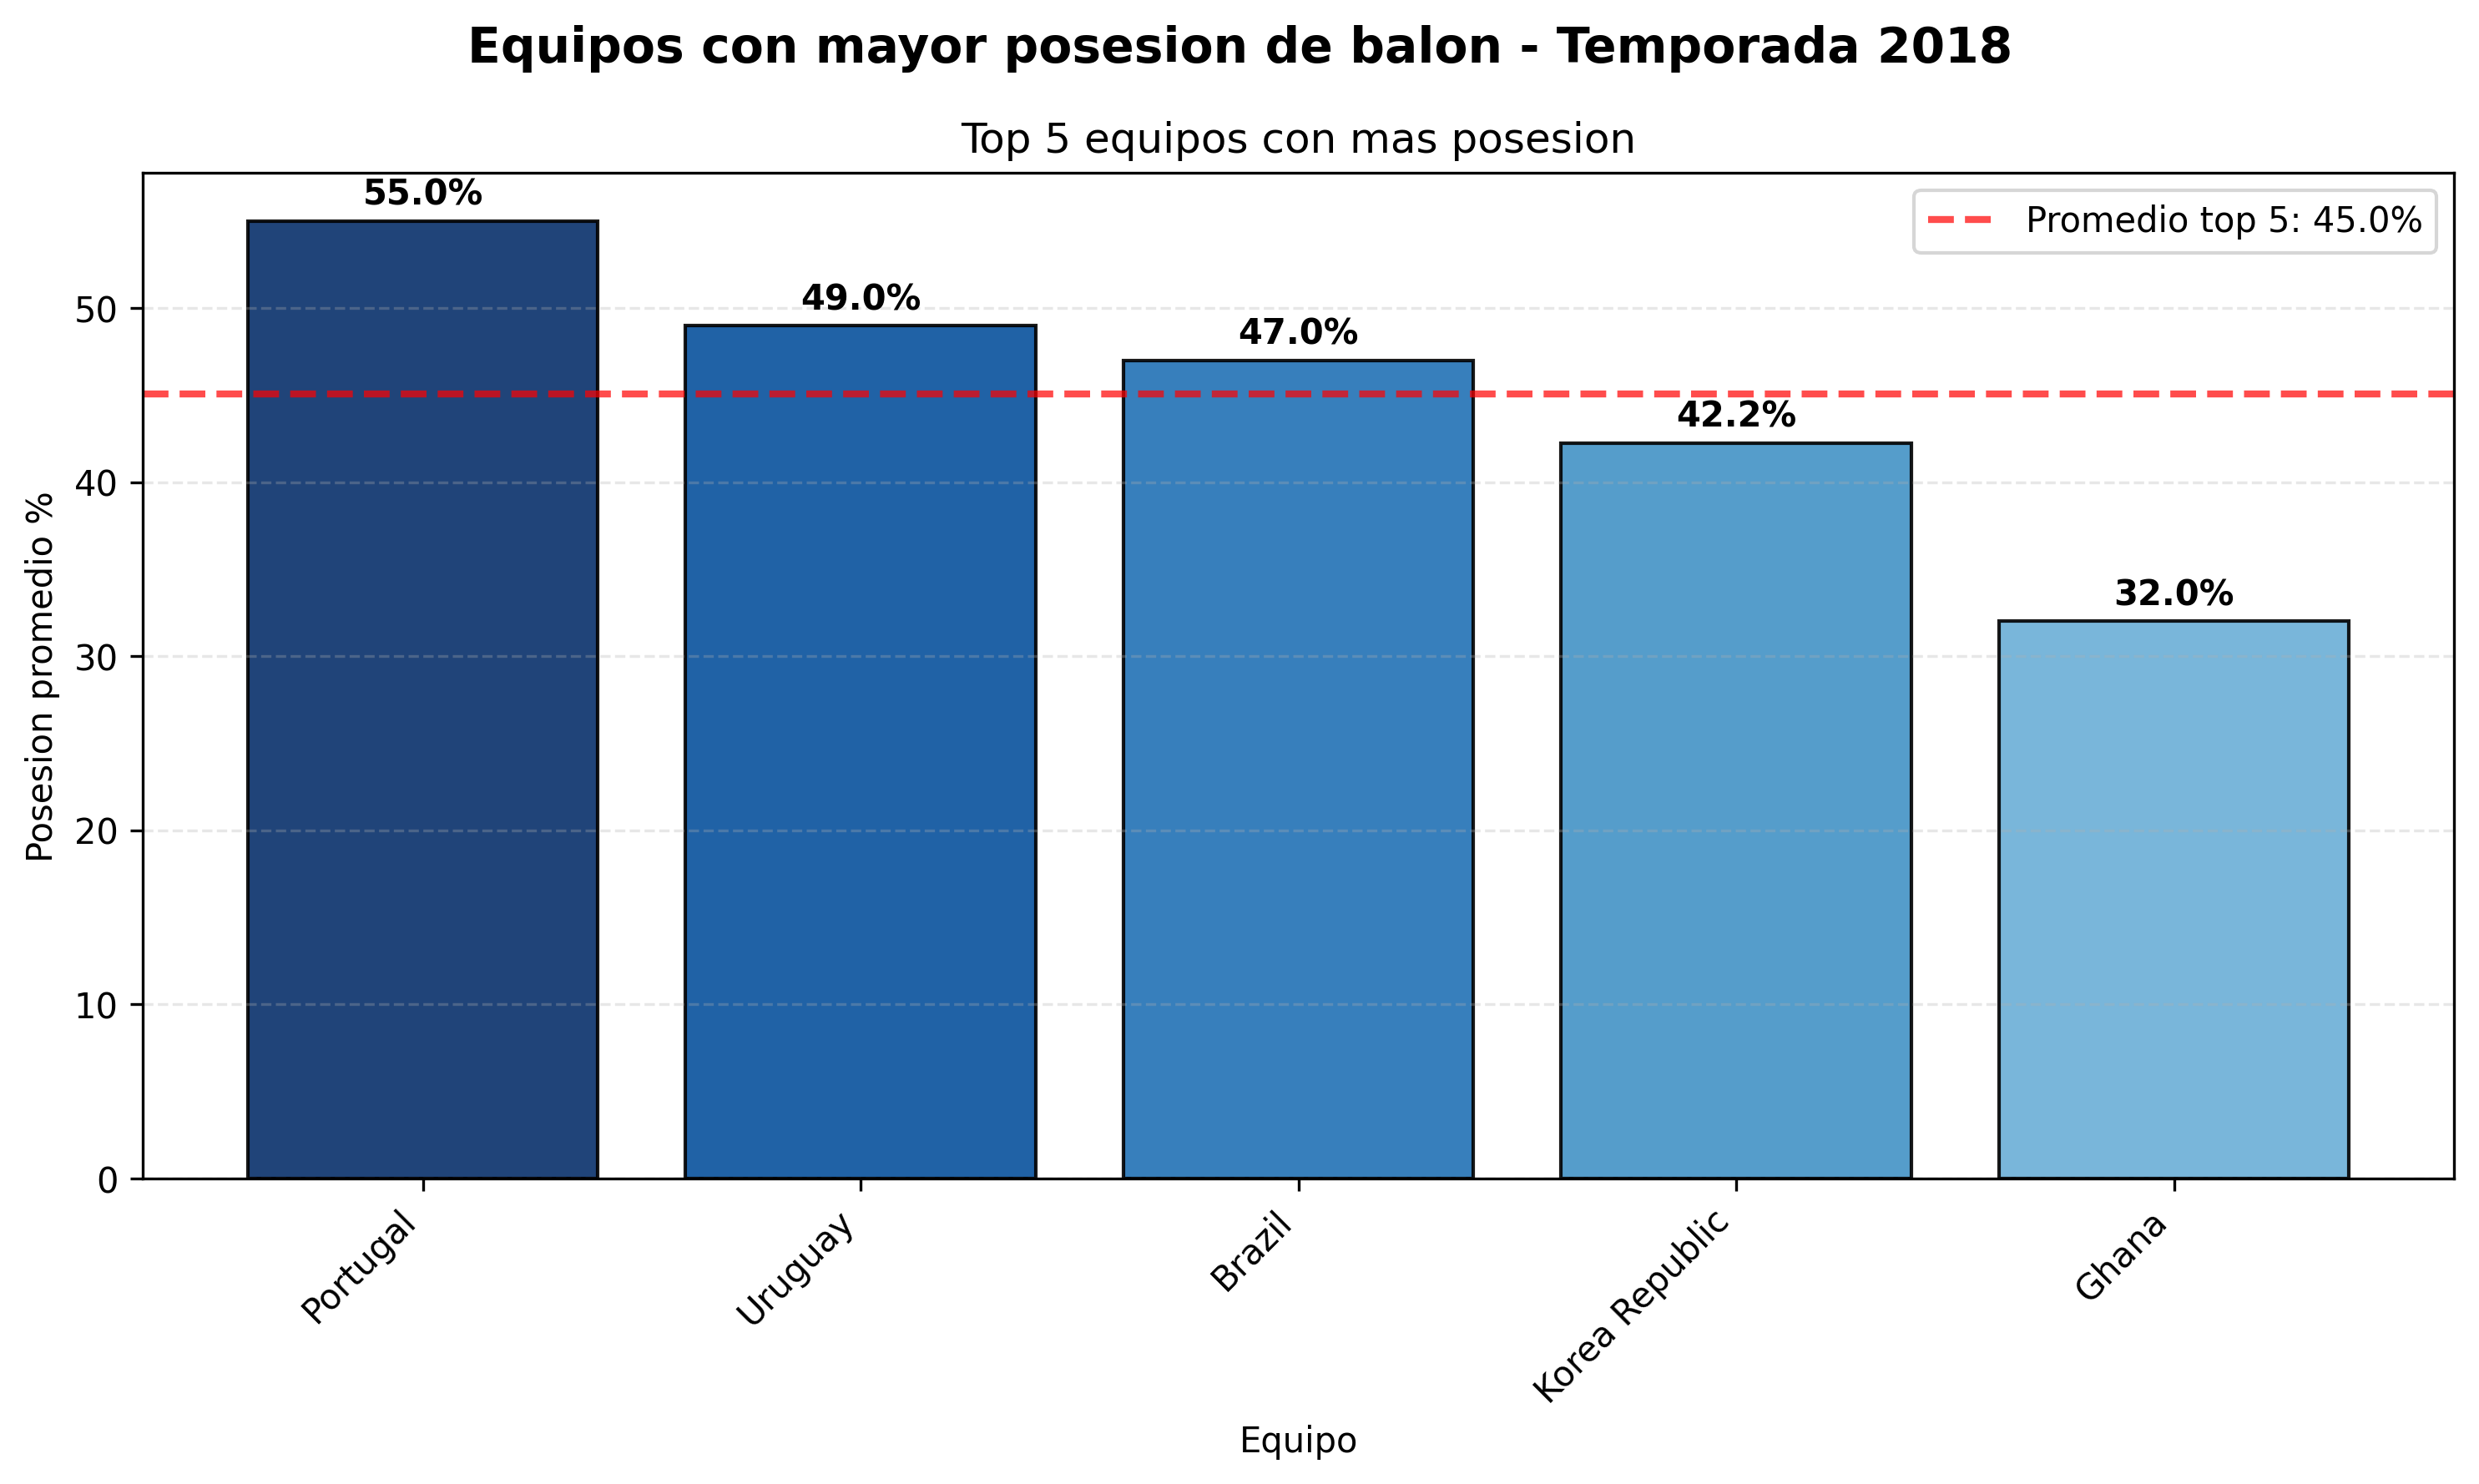

Generate this figure with Python:
import pandas
import matplotlib.pyplot
import sqlalchemy
import numpy

# 1. CONEXION A LA BASE DE DATOS
print("Conectando a la base de datos...")
motor_base_datos = sqlalchemy.create_engine("mssql+pyodbc://sa:SS12345#@localhost/ProyectoFutbol?driver=ODBC+Driver+17+for+SQL+Server")

# 2. CONSULTA SQL
# Busca el equipo con mayor promedio de posesion en 2018
consulta_sql = """
SELECT TOP 5
    e.nombre AS NombreEquipo,
    AVG(ep.posesion) AS PromedioPosesion
FROM equipo e
JOIN estadistica_partido ep ON e.id_equipo = ep.id_equipo
JOIN partido p ON ep.id_partido = p.id_partido
JOIN temporada t ON p.id_temporada = t.id_temporada
WHERE t.anio_inicio = 2018 
   OR t.anio_inicio = 2017
GROUP BY e.nombre
ORDER BY PromedioPosesion DESC;
"""

# 3. EJECUTAR CONSULTA
print("Buscando equipos con mayor posesion en 2018...")
dataframe_posesion = pandas.read_sql(consulta_sql, motor_base_datos)

# 4. VERIFICAR QUE HAYA DATOS
if len(dataframe_posesion) == 0:
    print("No se encontraron datos para esta consulta")
    exit()

print("Datos obtenidos:")
print(dataframe_posesion.to_string(index=False))

# 5. CREAR LA GRAFICA
print("Dibujando grafica de posesion...")

# Crear una sola grafica de barras
figura, grafica = matplotlib.pyplot.subplots(figsize=(10, 6))
figura.suptitle('Equipos con mayor posesion de balon - Temporada 2018', 
                fontsize=14, fontweight='bold')

# --------------------------------------------------
# BARRAS DE POSESION
# --------------------------------------------------
lista_equipos = dataframe_posesion['NombreEquipo'].tolist()
lista_posesion = dataframe_posesion['PromedioPosesion'].tolist()
posiciones_x = range(len(lista_equipos))

# Colores degradados (el primero mas oscuro)
colores = ['#08306b', '#08519c', '#2171b5', '#4292c6', '#6baed6']

barras = grafica.bar(
    posiciones_x,
    lista_posesion,
    color=colores[:len(lista_equipos)],
    alpha=0.9,
    edgecolor='black',
    linewidth=1
)

grafica.set_xlabel('Equipo')
grafica.set_ylabel('Posesion promedio %')
grafica.set_title('Top 5 equipos con mas posesion')
grafica.set_xticks(posiciones_x)
grafica.set_xticklabels(lista_equipos, rotation=45, ha='right')
grafica.grid(axis='y', alpha=0.3, linestyle='--')

# Agregar el valor exacto encima de cada barra
for indice, (barra, valor) in enumerate(zip(barras, lista_posesion)):
    altura = barra.get_height()
    grafica.text(
        barra.get_x() + barra.get_width()/2.,  # centro de la barra
        altura + 0.5,                           # un poco arriba de la barra
        f'{valor:.1f}%',                         # texto con un decimal
        ha='center',                              # centrado horizontal
        va='bottom',                               # alineado abajo
        fontsize=10,                                # tamaño de letra
        fontweight='bold'                            # negritas
    )

# Agregar una linea horizontal en el promedio general
if len(lista_posesion) > 1:
    promedio_general = sum(lista_posesion) / len(lista_posesion)
    grafica.axhline(
        y=promedio_general,
        color='red',
        linestyle='--',
        linewidth=2,
        alpha=0.7,
        label=f'Promedio top 5: {promedio_general:.1f}%'
    )
    grafica.legend()

# --------------------------------------------------
# AJUSTES FINALES
# --------------------------------------------------
matplotlib.pyplot.tight_layout()

# 6. GUARDAR LA GRAFICA
nombre_archivo = '3.png'
matplotlib.pyplot.savefig(nombre_archivo, dpi=300, bbox_inches='tight')
print(f"Grafica guardada como: {nombre_archivo}")

matplotlib.pyplot.show()
print("Listo!")
